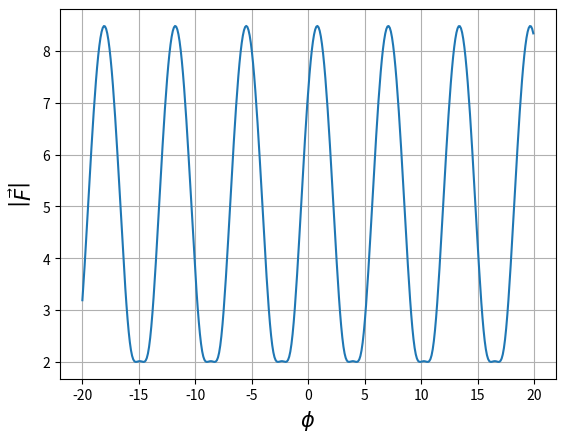

The script that saved this image:
import matplotlib.pyplot as plt
import numpy as np

phi = np.arange(-20, 20, 0.1)
modF = np.sqrt((4 + 3*(np.cos(phi) + np.sin(phi)))**2 + 4)

plt.plot(phi, modF)
plt.xlabel('$\\phi$', fontsize=15)
plt.ylabel('$\\left|\\vec{F}\\right|$', fontsize=15)
plt.grid()
plt.savefig("./a_fig.png")
plt.show()
